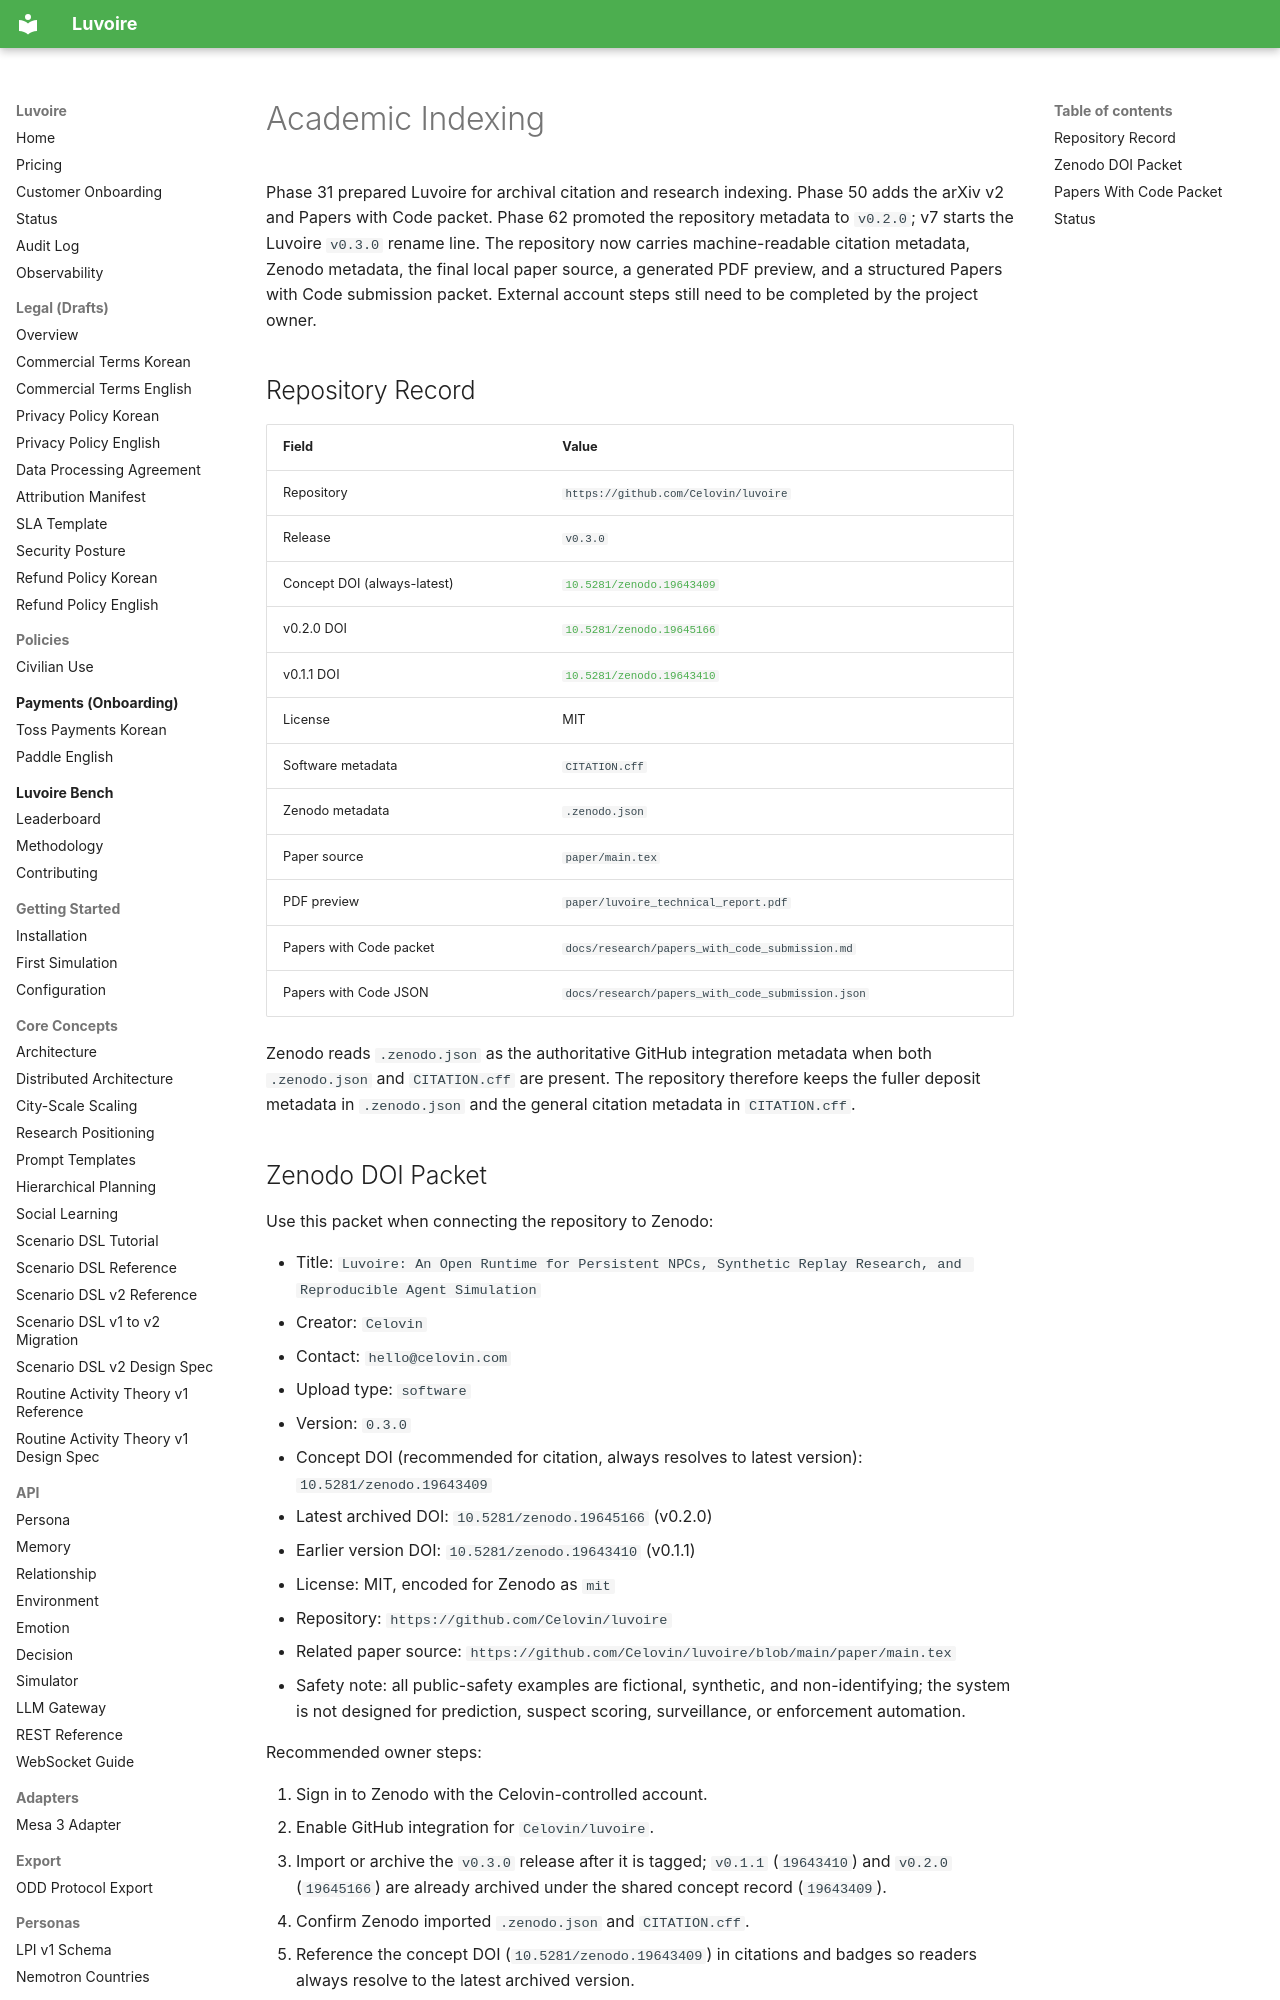

repository: Celovin/knoema · page: research/academic-indexing/index.html · generator: mkdocs

# Academic Indexing

Phase 31 prepared Luvoire for archival citation and research indexing. Phase 50 adds the arXiv v2 and Papers with Code packet. Phase 62 promoted the repository metadata to `v0.2.0`; v7 starts the Luvoire `v0.3.0` rename line. The repository now carries machine-readable citation metadata, Zenodo metadata, the final local paper source, a generated PDF preview, and a structured Papers with Code submission packet. External account steps still need to be completed by the project owner.

## Repository Record

| Field | Value |
| --- | --- |
| Repository | `https://github.com/Celovin/luvoire` |
| Release | `v0.3.0` |
| Concept DOI (always-latest) | [`10.5281/zenodo.19643409`](https://doi.org/10.5281/zenodo.19643409) |
| v0.2.0 DOI | [`10.5281/zenodo.19645166`](https://doi.org/10.5281/zenodo.19645166) |
| v0.1.1 DOI | [`10.5281/zenodo.19643410`](https://doi.org/10.5281/zenodo.19643410) |
| License | MIT |
| Software metadata | `CITATION.cff` |
| Zenodo metadata | `.zenodo.json` |
| Paper source | `paper/main.tex` |
| PDF preview | `paper/luvoire_technical_report.pdf` |
| Papers with Code packet | `docs/research/papers_with_code_submission.md` |
| Papers with Code JSON | `docs/research/papers_with_code_submission.json` |

Zenodo reads `.zenodo.json` as the authoritative GitHub integration metadata when both `.zenodo.json` and `CITATION.cff` are present. The repository therefore keeps the fuller deposit metadata in `.zenodo.json` and the general citation metadata in `CITATION.cff`.
